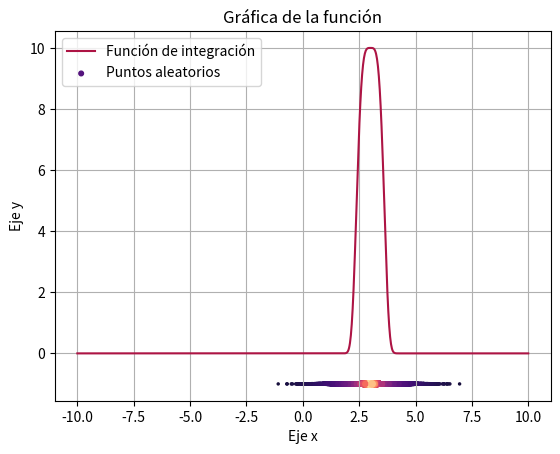

The script that saved this image:
import numpy as np
import matplotlib.pyplot as plt
from scipy.integrate import quad


cmap = plt.cm.get_cmap("magma")

def integrar_aleatorio(func,num_points,a,b,mean,std):
    #Generamos los puntos aleatorios y evaluamos
    random_points = np.random.normal(mean,std,num_points)
    random_points_d = []
    for rd in random_points:
        if a<=rd<=b:
            random_points_d.append(rd)
    random_points_d = np.array(random_points_d)
    pdf = np.exp(-(random_points_d-mean)**2/(2*std**2))/np.sqrt(2*np.pi*std)
    y = func(random_points_d)
    prom = np.mean(y/pdf) #Calculamos el promedio

    integral_real = quad(func,a,b)   
    print('''
    
    Valor real: {}
    Valor estimado: {}

    '''.format(integral_real[0],prom)) 
    sp = np.linspace(a,b,1000)
    plt.title("Gráfica de la función")
    plt.xlabel("Eje x")
    plt.ylabel("Eje y")
    plt.grid()
    plt.plot(sp,func(sp),c="#AD1444",label="Función de integración")
    scale = 10/(abs(mean-random_points_d)+0.5)
    n_scale = scale/max(scale)
    colors = [cmap(n_scale[i]) for i in range(len(scale))]
    plt.scatter(random_points_d,-1*np.ones_like(random_points_d),s=scale,c=colors,label="Puntos aleatorios")
    plt.legend()
    plt.show()
    
    return prom

num_points = 1000
f = lambda x:10*np.exp(-5*(x-3)**4)
integrar_aleatorio(f,10000,-10,10,3,1)
